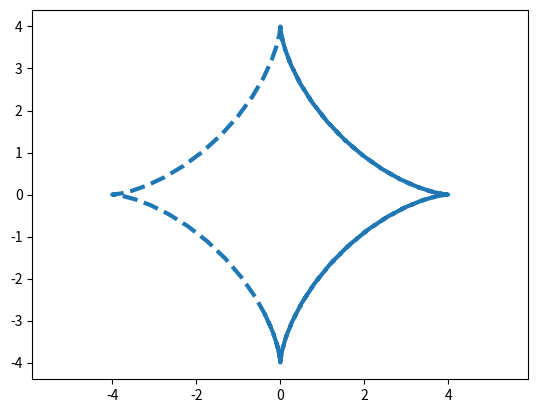

Here is the Python script that generated this plot:
import matplotlib.pyplot as plt
import numpy as np

def cicloida (a=3):
    t = np.arange(0, 8, 0.1)

    x = a * (t - np.sin(t))
    y = a * (1 - np.cos(t))

    plt.plot(x, y, ls='--', lw=3)
    plt.axis('equal')
    plt.savefig('fig_task1.png')

if __name__ == '__main__':
    cicloida()

    plt.close()

def astroida (r = 4):
    t = np.arange(0, 10, 0.1)

    x =  r * (np.sin(t))**3
    y =  r * (np.cos(t))**3

    plt.plot(x, y, ls='--', lw=3)
    plt.axis('equal')
    plt.savefig('fig_task2.png')

if __name__ == '__main__':
   astroida()
